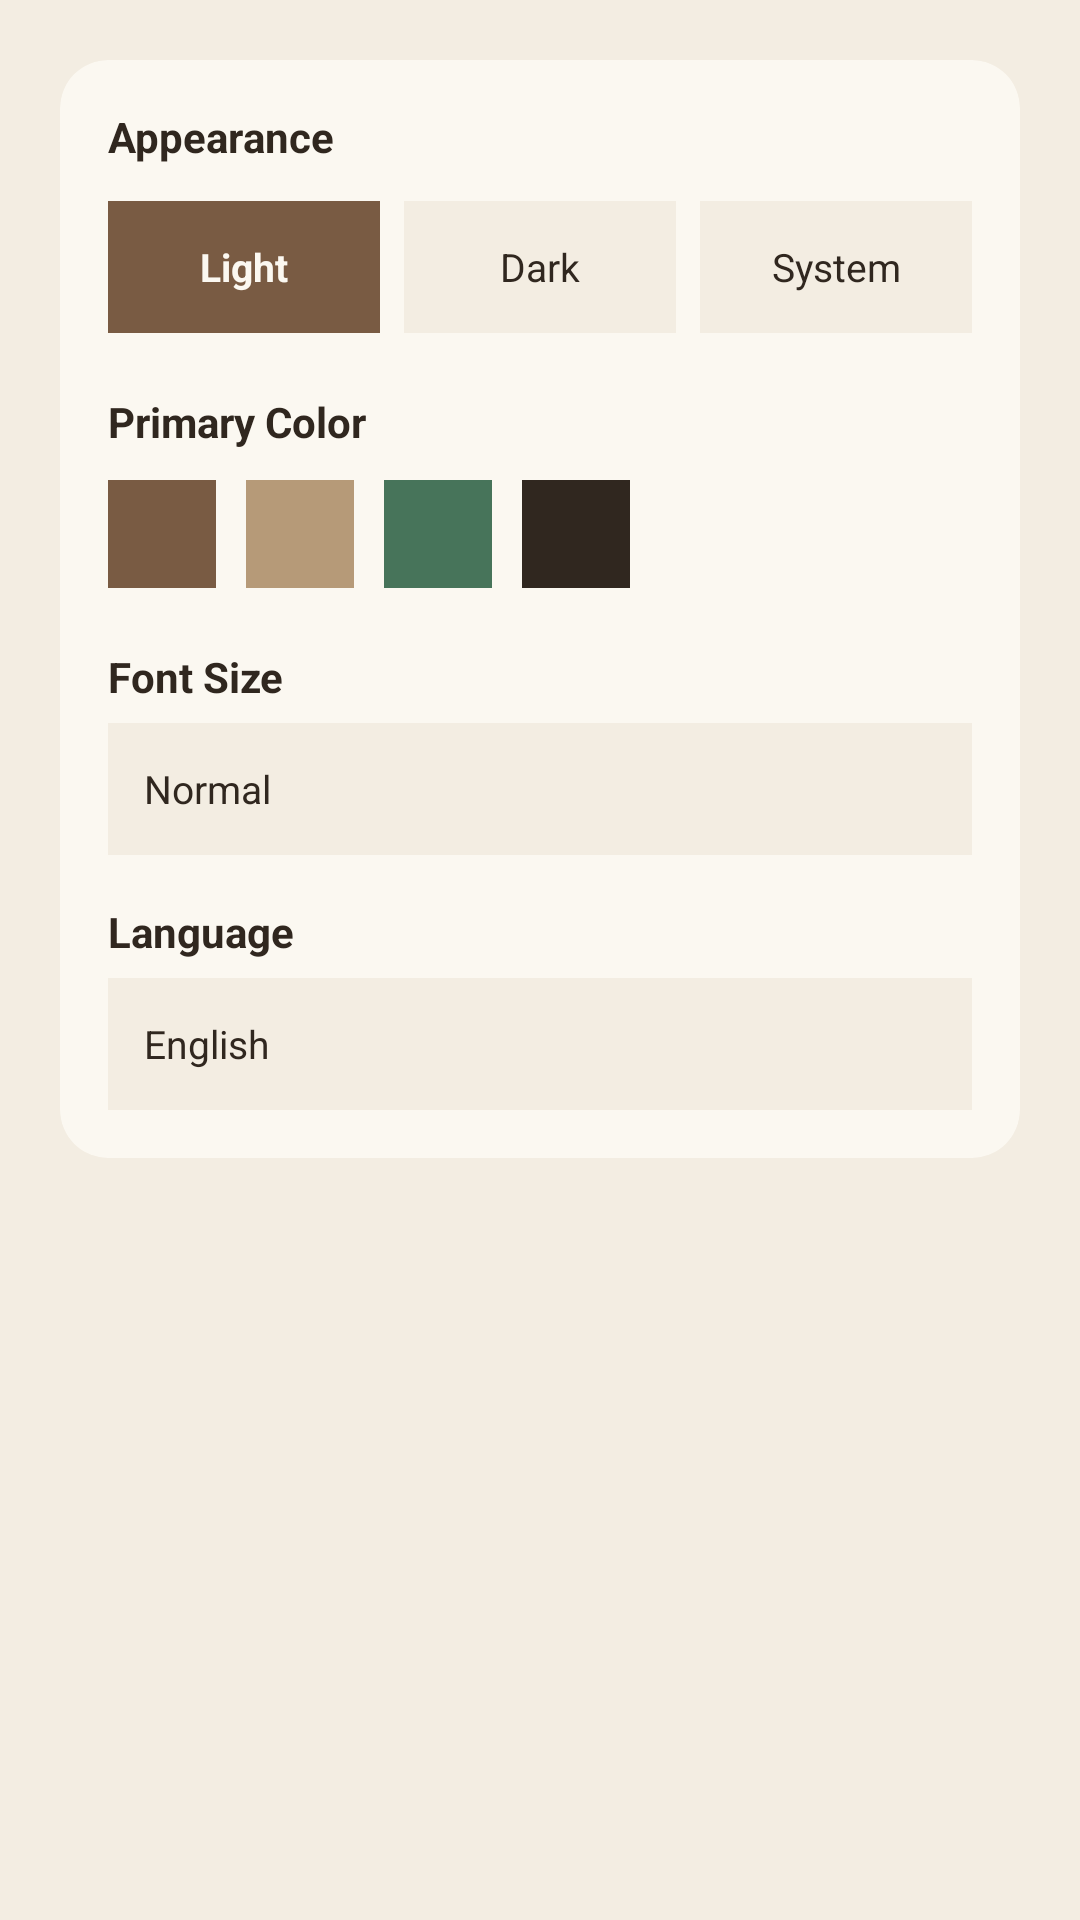

Reconstruct the res/layout file that produces this screen, plus the resources it refers to.
<!-- AndroidManifest.xml: application theme Theme.ProjectFlow -->
<!-- res/layout/fragment_settings.xml -->
<?xml version="1.0" encoding="utf-8"?>
<ScrollView xmlns:android="http://schemas.android.com/apk/res/android"
    xmlns:app="http://schemas.android.com/apk/res-auto"
    android:layout_width="match_parent"
    android:layout_height="match_parent"
    android:background="@color/limestone_ivory"
    android:fillViewport="true">

    <LinearLayout
        android:layout_width="match_parent"
        android:layout_height="wrap_content"
        android:orientation="vertical"
        android:padding="20dp">

        
        <androidx.cardview.widget.CardView
            android:layout_width="match_parent"
            android:layout_height="wrap_content"
            app:cardBackgroundColor="@color/chalk_white"
            app:cardCornerRadius="16dp"
            app:cardElevation="0dp">

            <LinearLayout
                android:layout_width="match_parent"
                android:layout_height="wrap_content"
                android:orientation="vertical"
                android:padding="16dp">

                <TextView
                    android:layout_width="wrap_content"
                    android:layout_height="wrap_content"
                    android:text="Appearance"
                    android:textColor="@color/charcoal"
                    android:textSize="14sp"
                    android:textStyle="bold" />

                
                <LinearLayout
                    android:layout_width="match_parent"
                    android:layout_height="wrap_content"
                    android:layout_marginTop="12dp"
                    android:orientation="horizontal">

                    <TextView
                        android:id="@+id/btnThemeLight"
                        android:layout_width="0dp"
                        android:layout_height="44dp"
                        android:layout_weight="1"
                        android:background="@color/deep_sage"
                        android:gravity="center"
                        android:text="Light"
                        android:textColor="@color/chalk_white"
                        android:textSize="13sp"
                        android:textStyle="bold" />

                    <TextView
                        android:id="@+id/btnThemeDark"
                        android:layout_width="0dp"
                        android:layout_height="44dp"
                        android:layout_marginStart="8dp"
                        android:layout_weight="1"
                        android:background="@color/limestone_ivory"
                        android:gravity="center"
                        android:text="Dark"
                        android:textColor="@color/charcoal"
                        android:textSize="13sp" />

                    <TextView
                        android:id="@+id/btnThemeSystem"
                        android:layout_width="0dp"
                        android:layout_height="44dp"
                        android:layout_marginStart="8dp"
                        android:layout_weight="1"
                        android:background="@color/limestone_ivory"
                        android:gravity="center"
                        android:text="System"
                        android:textColor="@color/charcoal"
                        android:textSize="13sp" />
                </LinearLayout>

                
                <TextView
                    android:layout_width="wrap_content"
                    android:layout_height="wrap_content"
                    android:layout_marginTop="20dp"
                    android:text="Primary Color"
                    android:textColor="@color/charcoal"
                    android:textSize="14sp"
                    android:textStyle="bold" />

                <LinearLayout
                    android:layout_width="wrap_content"
                    android:layout_height="wrap_content"
                    android:layout_marginTop="10dp"
                    android:orientation="horizontal">

                    <View
                        android:layout_width="36dp"
                        android:layout_height="36dp"
                        android:layout_marginEnd="10dp"
                        android:background="@color/deep_sage" />

                    <View
                        android:layout_width="36dp"
                        android:layout_height="36dp"
                        android:layout_marginEnd="10dp"
                        android:background="@color/mineral_sage" />

                    <View
                        android:layout_width="36dp"
                        android:layout_height="36dp"
                        android:layout_marginEnd="10dp"
                        android:background="@color/forest_green" />

                    <View
                        android:layout_width="36dp"
                        android:layout_height="36dp"
                        android:background="@color/charcoal" />
                </LinearLayout>

                
                <TextView
                    android:layout_width="wrap_content"
                    android:layout_height="wrap_content"
                    android:layout_marginTop="20dp"
                    android:text="Font Size"
                    android:textColor="@color/charcoal"
                    android:textSize="14sp"
                    android:textStyle="bold" />

                <TextView
                    android:layout_width="match_parent"
                    android:layout_height="44dp"
                    android:layout_marginTop="6dp"
                    android:background="@color/limestone_ivory"
                    android:gravity="center_vertical"
                    android:paddingStart="12dp"
                    android:paddingEnd="12dp"
                    android:text="Normal"
                    android:textColor="@color/charcoal"
                    android:textSize="13sp" />

                
                <TextView
                    android:layout_width="wrap_content"
                    android:layout_height="wrap_content"
                    android:layout_marginTop="16dp"
                    android:text="Language"
                    android:textColor="@color/charcoal"
                    android:textSize="14sp"
                    android:textStyle="bold" />

                <TextView
                    android:layout_width="match_parent"
                    android:layout_height="44dp"
                    android:layout_marginTop="6dp"
                    android:background="@color/limestone_ivory"
                    android:gravity="center_vertical"
                    android:paddingStart="12dp"
                    android:paddingEnd="12dp"
                    android:text="English"
                    android:textColor="@color/charcoal"
                    android:textSize="13sp" />

            </LinearLayout>
        </androidx.cardview.widget.CardView>

    </LinearLayout>
</ScrollView>
<!-- resources referenced by this layout -->
<resources>
  <color name="chalk_white">#FBF8F1</color>
  <color name="charcoal">#30271F</color>
  <color name="deep_sage">#795B43</color>
  <color name="forest_green">#47745A</color>
  <color name="limestone_ivory">#F3EDE2</color>
  <color name="mineral_sage">#B69A78</color>
  <style name="Theme.ProjectFlow" parent="Theme.MaterialComponents.DayNight.NoActionBar">
          
          <item name="colorPrimary">@color/primary_earth</item>
          <item name="colorPrimaryVariant">@color/deep_earth</item>
          <item name="colorOnPrimary">@color/earth_raised</item>
  
          
          <item name="colorSecondary">@color/muted_clay</item>
          <item name="colorSecondaryVariant">@color/secondary_sand</item>
          <item name="colorOnSecondary">@color/text_main</item>
  
          
          <item name="android:windowDrawsSystemBarBackgrounds">true</item>
          <item name="android:statusBarColor">#F4F2E9</item>
          <item name="android:windowLightStatusBar">true</item>
  
          
          <item name="android:windowBackground">@color/earth_bg</item>
          <item name="colorSurface">@color/earth_surface</item>
          <item name="colorOnSurface">@color/text_main</item>
      </style>
  <color name="primary_earth">#795B43</color>
  <color name="deep_earth">#493628</color>
  <color name="earth_raised">#FFFDF8</color>
  <color name="muted_clay">#B69A78</color>
  <color name="secondary_sand">#D9C9B2</color>
  <color name="text_main">#30271F</color>
  <color name="earth_bg">#F3EDE2</color>
  <color name="earth_surface">#FBF8F1</color>
</resources>
